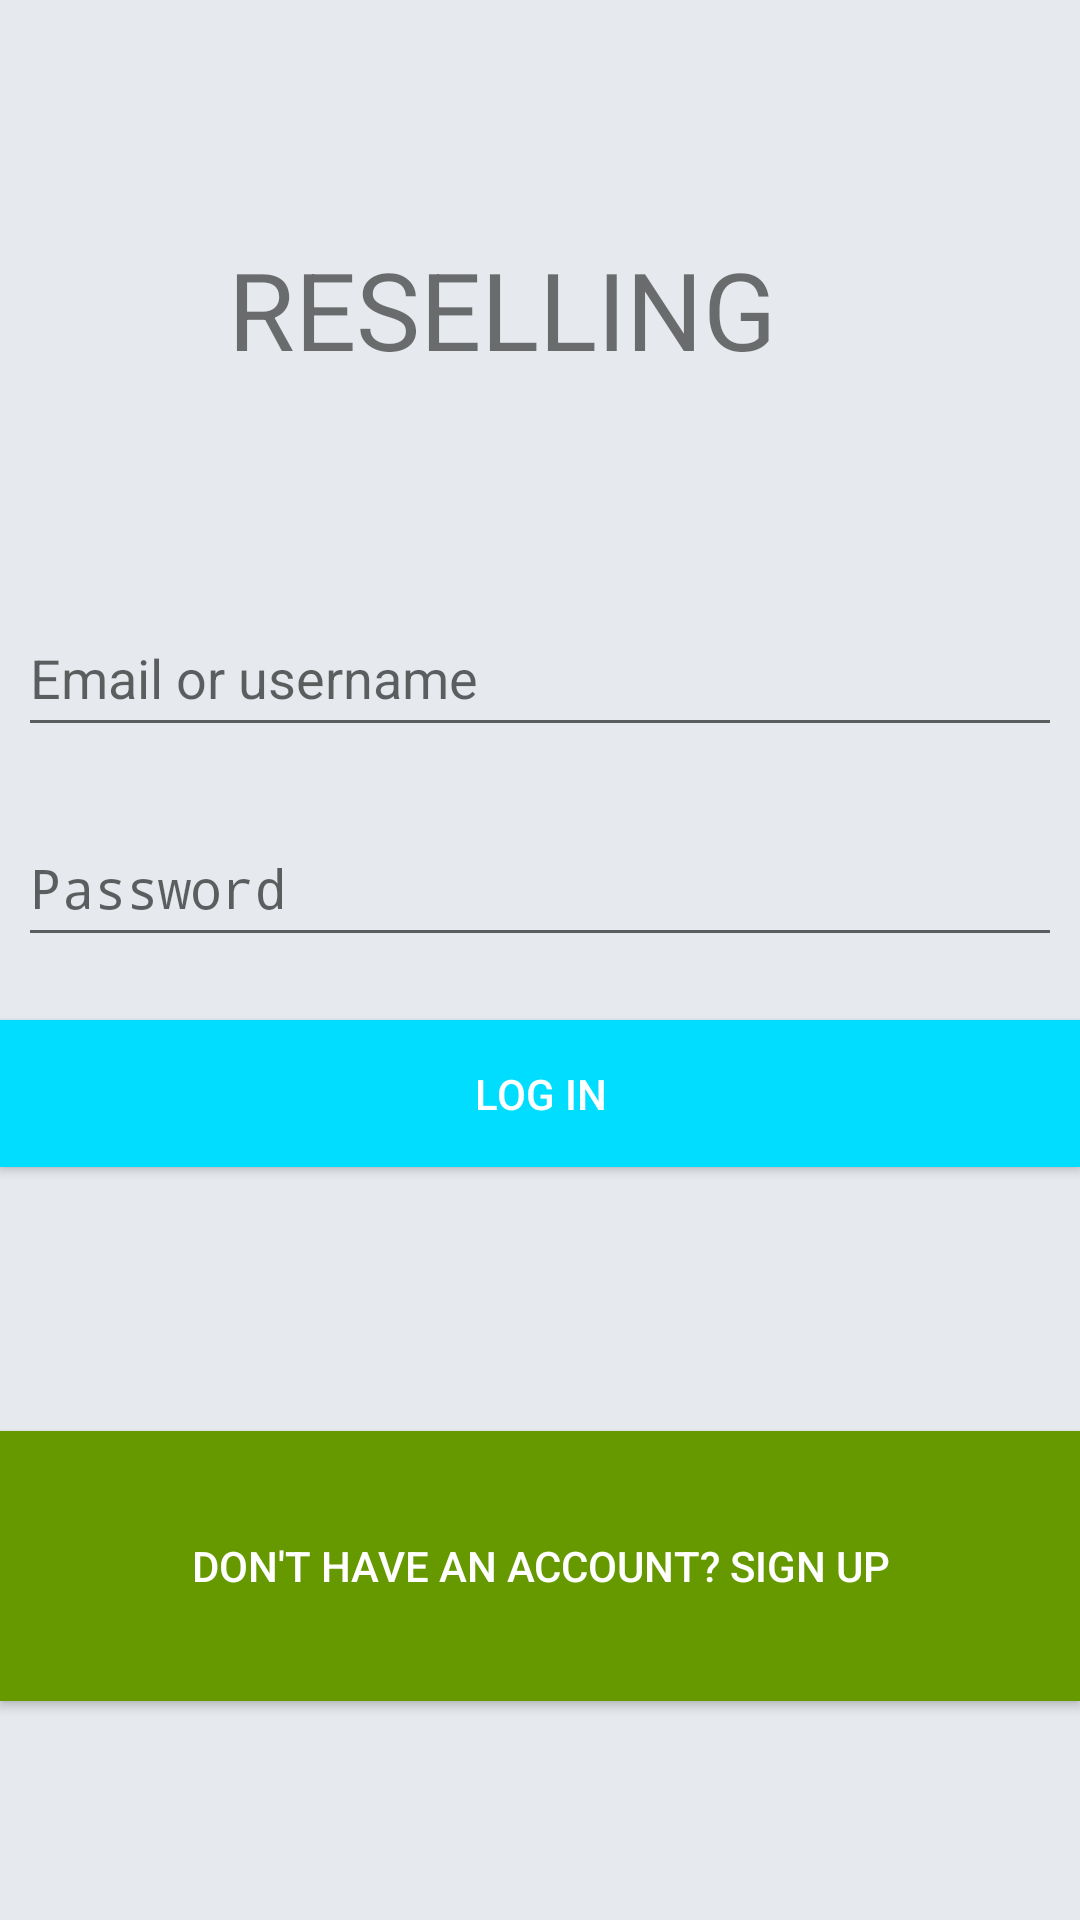

Here is an Android app screen rendered from its layout file. Give the layout XML and the strings, colors and styles it references.
<!-- AndroidManifest.xml: activity theme AppTheme.NoActionBar -->
<!-- res/layout/activity_main.xml -->
<?xml version="1.0" encoding="utf-8"?>
<androidx.constraintlayout.widget.ConstraintLayout xmlns:android="http://schemas.android.com/apk/res/android"
    xmlns:app="http://schemas.android.com/apk/res-auto"
    xmlns:tools="http://schemas.android.com/tools"
    android:layout_width="match_parent"
    android:layout_height="match_parent"
    android:background="#e6e9ed"
    tools:context=".MainActivity">

    <Button
        android:id="@+id/login"
        android:layout_width="match_parent"
        android:layout_height="49dp"
        android:layout_marginTop="21dp"
        android:background="@android:color/holo_blue_bright"
        android:text="@string/login"
        android:textColor="@android:color/white"
        app:layout_constraintBottom_toTopOf="@id/signup"
        app:layout_constraintStart_toEndOf="parent"
        app:layout_constraintTop_toBottomOf="@+id/editTextTextPassword"
        android:onClick="intoselling"
        tools:layout_editor_absoluteX="82dp" />

    <Button
        android:id="@+id/signup"
        android:layout_width="match_parent"
        android:layout_height="90dp"
        android:layout_marginTop="88dp"
        android:background="@android:color/holo_green_dark"
        android:onClick="intoRegister"
        android:text="@string/Signup"
        android:textColor="@android:color/white"
        app:layout_constraintTop_toBottomOf="@+id/login"
        tools:ignore="MissingConstraints"
        tools:layout_editor_absoluteX="6dp" />

    <EditText
        android:id="@+id/editTextTextPersonName"
        android:layout_width="match_parent"
        android:layout_height="49dp"
        android:layout_marginStart="6dp"
        android:layout_marginLeft="6dp"
        android:layout_marginTop="200dp"
        android:layout_marginEnd="6dp"
        android:layout_marginRight="6dp"
        android:layout_marginBottom="23dp"
        android:ems="10"
        android:hint="@string/username"
        android:inputType="textPersonName"
        app:layout_constraintBottom_toTopOf="@+id/editTextTextPassword"
        app:layout_constraintEnd_toEndOf="parent"
        app:layout_constraintStart_toStartOf="parent"
        app:layout_constraintTop_toBottomOf="@+id/title"
        app:layout_constraintTop_toTopOf="parent" />

    <EditText
        android:id="@+id/editTextTextPassword"
        android:layout_width="match_parent"
        android:layout_height="49dp"
        android:layout_marginStart="6dp"
        android:layout_marginLeft="6dp"
        android:layout_marginTop="21dp"
        android:layout_marginEnd="6dp"
        android:layout_marginRight="6dp"
        android:ems="10"
        android:hint="@string/password"
        android:inputType="textPassword"
        app:layout_constraintEnd_toEndOf="parent"
        app:layout_constraintStart_toStartOf="parent"
        app:layout_constraintTop_toBottomOf="@+id/editTextTextPersonName" />

    <TextView
        android:id="@+id/title"
        android:layout_width="wrap_content"
        android:layout_height="71dp"
        android:layout_marginStart="79dp"
        android:layout_marginLeft="79dp"
        android:layout_marginTop="76dp"
        android:layout_marginEnd="104dp"
        android:layout_marginRight="104dp"
        android:layout_marginBottom="48dp"
        android:text="@string/Reselling"
        android:textSize="36sp"
        app:layout_constraintBottom_toTopOf="@+id/editTextTextPersonName"
        app:layout_constraintEnd_toEndOf="parent"
        app:layout_constraintStart_toStartOf="parent"
        app:layout_constraintTop_toTopOf="parent"
        tools:ignore="MissingConstraints" />



</androidx.constraintlayout.widget.ConstraintLayout>
<!-- resources referenced by this layout -->
<resources>
  <string name="Reselling">  RESELLING</string>
  <string name="Signup"> Don\'t have an account? Sign up</string>
  <string name="login"> Log in</string>
  <string name="password"> Password</string>
  <string name="username"> Email or username</string>
  <style name="AppTheme.NoActionBar">
          <item name="windowActionBar">false</item>
          <item name="windowNoTitle">true</item>
      </style>
</resources>
